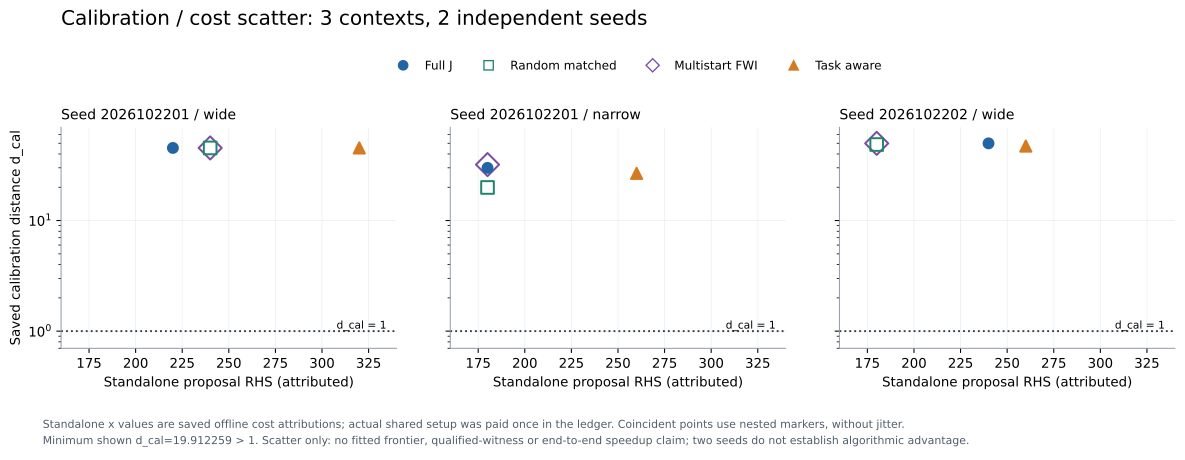

Data behind this chart, as committed beside it:
seed, band, method, d_cal, method_rhs, method_wall_seconds, accepted_updates, occupied_area, fixed_probe8_total_distance, fixed_probe8_induced_distance, material_L2_error, support_IoU, components, holes, truth_scoring, independent_parent_count, task_class_coverage, joint_tested, standalone_proposal_rhs, source_file, source_row, x_metric, y_metric, x_interpretation
2026102201, wide, FULL_J, 45.35, 140, 29.99, 0, 2.966, 47.77, 12.56, 3.248, 0.1011, 48, 0, OFFLINE_ONLY_AFTER_SAVING_ONLINE_OUTPUT, 2, 1/24, False, 220, results/p0b/SCORED_RESULTS.json, 0, standalone_proposal_rhs, d_cal, offline standalone attribution, not actu…
2026102201, wide, RANDOM_MATCHED, 45.35, 160, 37.35, 0, 2.966, 47.77, 12.56, 3.248, 0.1011, 48, 0, OFFLINE_ONLY_AFTER_SAVING_ONLINE_OUTPUT, 2, 1/24, False, 240, results/p0b/SCORED_RESULTS.json, 1, standalone_proposal_rhs, d_cal, offline standalone attribution, not actu…
2026102201, wide, MULTISTART_FWI, 45.35, 160, 36.38, 0, 2.966, 47.77, 12.56, 3.248, 0.1011, 48, 0, OFFLINE_ONLY_AFTER_SAVING_ONLINE_OUTPUT, 2, 1/24, False, 240, results/p0b/SCORED_RESULTS.json, 2, standalone_proposal_rhs, d_cal, offline standalone attribution, not actu…
2026102201, wide, TASK_AWARE, 45.35, 160, 38.5, 0, 2.966, 47.77, 12.56, 3.248, 0.1011, 48, 0, OFFLINE_ONLY_AFTER_SAVING_ONLINE_OUTPUT, 2, 1/24, False, 320, results/p0b/SCORED_RESULTS.json, 3, standalone_proposal_rhs, d_cal, offline standalone attribution, not actu…
2026102201, narrow, FULL_J, 29.94, 100, 15.87, 2, 2.981, 36.63, 16.22, 3.017, 0.1834, 25, 1, OFFLINE_ONLY_AFTER_SAVING_ONLINE_OUTPUT, 2, 1/24, False, 180, results/p0b/SCORED_RESULTS.json, 4, standalone_proposal_rhs, d_cal, offline standalone attribution, not actu…
2026102201, narrow, RANDOM_MATCHED, 19.91, 100, 18.08, 2, 2.985, 26.89, 17.62, 2.971, 0.2034, 22, 1, OFFLINE_ONLY_AFTER_SAVING_ONLINE_OUTPUT, 2, 1/24, False, 180, results/p0b/SCORED_RESULTS.json, 5, standalone_proposal_rhs, d_cal, offline standalone attribution, not actu…
2026102201, narrow, MULTISTART_FWI, 32.07, 100, 16.93, 1, 2.997, 40.14, 15.88, 3.019, 0.2119, 23, 1, OFFLINE_ONLY_AFTER_SAVING_ONLINE_OUTPUT, 2, 1/24, False, 180, results/p0b/SCORED_RESULTS.json, 6, standalone_proposal_rhs, d_cal, offline standalone attribution, not actu…
2026102201, narrow, TASK_AWARE, 26.71, 100, 15.27, 2, 3.0, 32.66, 14.6, 2.991, 0.2528, 20, 1, OFFLINE_ONLY_AFTER_SAVING_ONLINE_OUTPUT, 2, 1/24, False, 260, results/p0b/SCORED_RESULTS.json, 7, standalone_proposal_rhs, d_cal, offline standalone attribution, not actu…
2026102202, wide, FULL_J, 49.89, 160, 41.54, 1, 2.951, 54.06, 17.28, 3.306, 0.08051, 50, 0, OFFLINE_ONLY_AFTER_SAVING_ONLINE_OUTPUT, 2, 1/24, False, 240, results/p0b/SCORED_RESULTS.json, 8, standalone_proposal_rhs, d_cal, offline standalone attribution, not actu…
2026102202, wide, RANDOM_MATCHED, 48.7, 100, 17.14, 2, 2.982, 52.73, 18.1, 3.326, 0.127, 34, 1, OFFLINE_ONLY_AFTER_SAVING_ONLINE_OUTPUT, 2, 1/24, False, 180, results/p0b/SCORED_RESULTS.json, 9, standalone_proposal_rhs, d_cal, offline standalone attribution, not actu…
2026102202, wide, MULTISTART_FWI, 49.89, 100, 19.91, 1, 2.951, 54.06, 17.28, 3.306, 0.08051, 50, 0, OFFLINE_ONLY_AFTER_SAVING_ONLINE_OUTPUT, 2, 1/24, False, 180, results/p0b/SCORED_RESULTS.json, 10, standalone_proposal_rhs, d_cal, offline standalone attribution, not actu…
2026102202, wide, TASK_AWARE, 47.13, 100, 17.6, 2, 2.969, 51.58, 17.91, 3.318, 0.08777, 54, 1, OFFLINE_ONLY_AFTER_SAVING_ONLINE_OUTPUT, 2, 1/24, False, 260, results/p0b/SCORED_RESULTS.json, 11, standalone_proposal_rhs, d_cal, offline standalone attribution, not actu…
